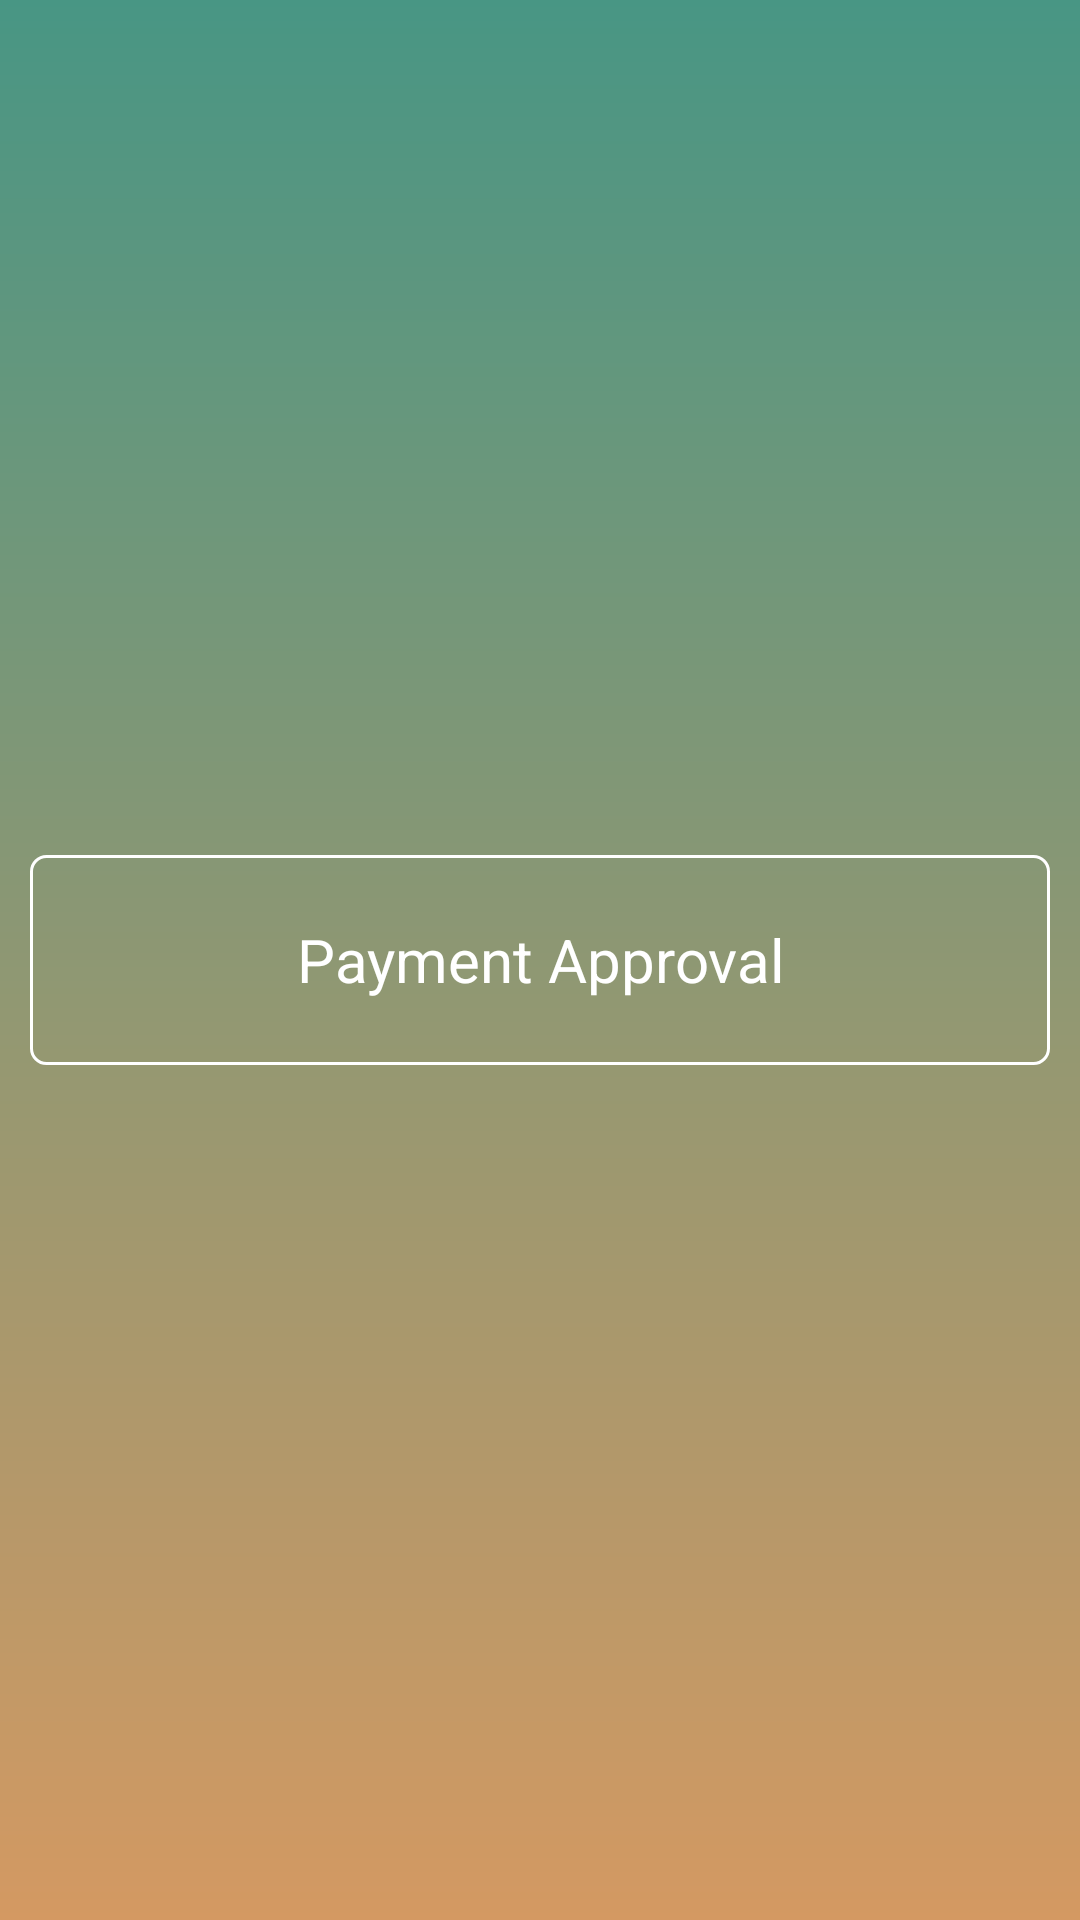

This screen was rendered from an Android layout file. Write that file and the resources it references.
<!-- AndroidManifest.xml: application theme AppTheme -->
<!-- res/layout/activity_payment.xml -->
<?xml version="1.0" encoding="utf-8"?>
<RelativeLayout xmlns:android="http://schemas.android.com/apk/res/android"
    android:layout_width="match_parent"
    android:layout_height="match_parent"
    xmlns:app="http://schemas.android.com/apk/res-auto"
    android:orientation="vertical"
    android:background="@drawable/gradient_effect_payment">

    <LinearLayout style="@style/option_listing_center">

    <LinearLayout
        android:id="@+id/paymentApproval"
        style="@style/option_listing"
        android:background="@drawable/curved_corner_option_button_ruby">

        <TextView
            style="@style/option_listing_text"
            android:layout_width="match_parent"
            android:layout_height="match_parent"
            android:text="@string/payment_approval" />
    </LinearLayout>

    </LinearLayout>


</RelativeLayout>
<!-- resources referenced by this layout -->
<resources>
  <!-- drawable curved_corner_option_button_ruby (drawable) -->
  <?xml version="1.0" encoding="utf-8"?>
  <selector xmlns:android="http://schemas.android.com/apk/res/android" >
      <item android:state_pressed="true" >
          <shape android:shape="rectangle"  >
              <corners android:radius="5dip" />
              <stroke android:width="1dip" android:color="#ffffff" />
              <gradient android:angle="-90" android:startColor="#ffffff" android:endColor="#ffffff"  />
          </shape>
      </item>
      <item android:state_focused="true">
          <shape android:shape="rectangle"  >
              <corners android:radius="5dip" />
              <stroke android:width="1dip" android:color="#ffffff" />
              <solid android:color="#ffffff"/>
          </shape>
      </item>
      <item >
          <shape android:shape="rectangle"  >
              <corners android:radius="5dip" />
              <stroke android:width="1dip" android:color="#ffffff" />
             
          </shape>
      </item>
  </selector>
  <!-- drawable gradient_effect_payment (drawable) -->
  <shape xmlns:android="http://schemas.android.com/apk/res/android"
      android:shape="rectangle">
      <gradient
          android:startColor="#489684"
          android:endColor="#D49962"
          android:angle="-270" />
  </shape>
  <string name="payment_approval">Payment Approval</string>
  <style name="option_listing">
          <item name="android:layout_width">match_parent</item>
          <item name="android:layout_height">70dp</item>
          <item name="android:orientation">vertical</item>
          <item name="android:layout_margin">10dp</item>
  
      </style>
  <style name="option_listing_center">
          <item name="android:layout_width">match_parent</item>
         <item name="android:layout_height">wrap_content</item>
          <item name="android:orientation">vertical</item>
          <item name="android:layout_centerVertical">true</item>
  
      </style>
  <style name="option_listing_text">
          <item name="android:textColor">@color/white</item>
          <item name="android:textSize">20dp</item>
          <item name="android:gravity">center</item>
      </style>
  <style name="AppTheme" parent="Theme.AppCompat.Light.DarkActionBar">
          
          <item name="colorPrimary">@color/colorPrimary</item>
          <item name="colorPrimaryDark">@color/colorPrimaryDark</item>
          <item name="colorAccent">@color/colorAccent</item>
      </style>
  <color name="white">#ffffff</color>
  <color name="colorPrimary">#314068</color>
  <color name="colorPrimaryDark">#4A5F8E</color>
  <color name="colorAccent">#4D6C96</color>
</resources>
